Photos from the image-classification dataset "dataset2mo" in the GitHub repository lei047483-a11y/TCM-MicroScope. Its 24 classes are: arborvitae seed, baiziren, banxiaqu, chinese angelica, chuanqiong, cinnabar, cinnamon bark, codonopsis root, cuwuweizi, danggui, dangshen, fuling, honey fried astragalus, honey fried licorice, poria, processed pinellia, rougui, sour jujube seed, suanzaoren, szechuan lovage rhizome, vinegar processed schisandra, zhigancao, zhihuangqi, zhusha.

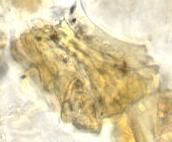
Label: codonopsis root

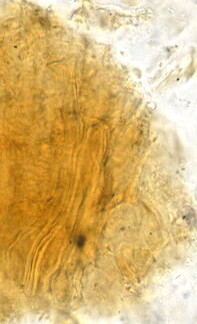
Label: arborvitae seed

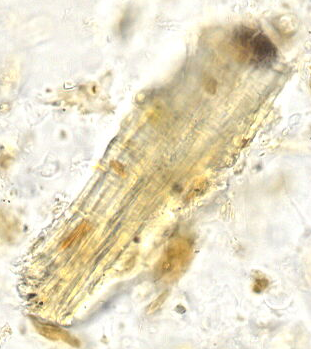
Label: zhigancao

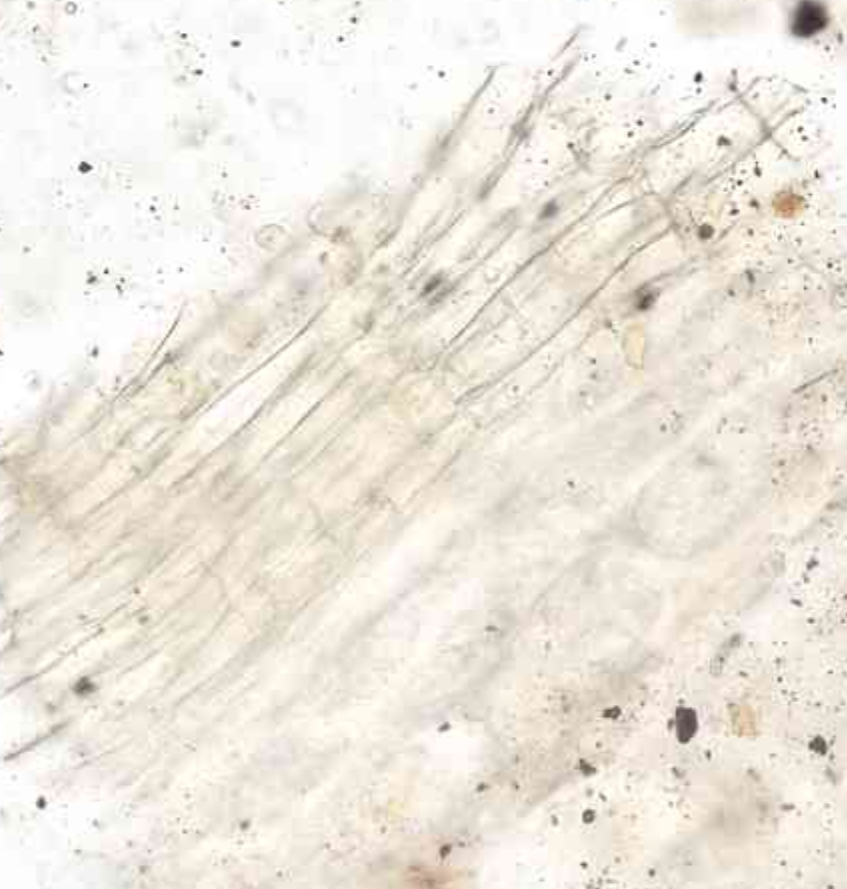
Label: dangshen

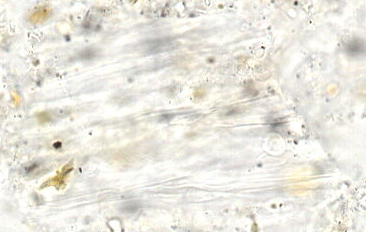
Label: danggui

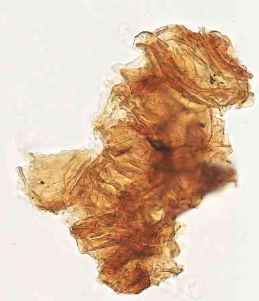
Label: szechuan lovage rhizome
